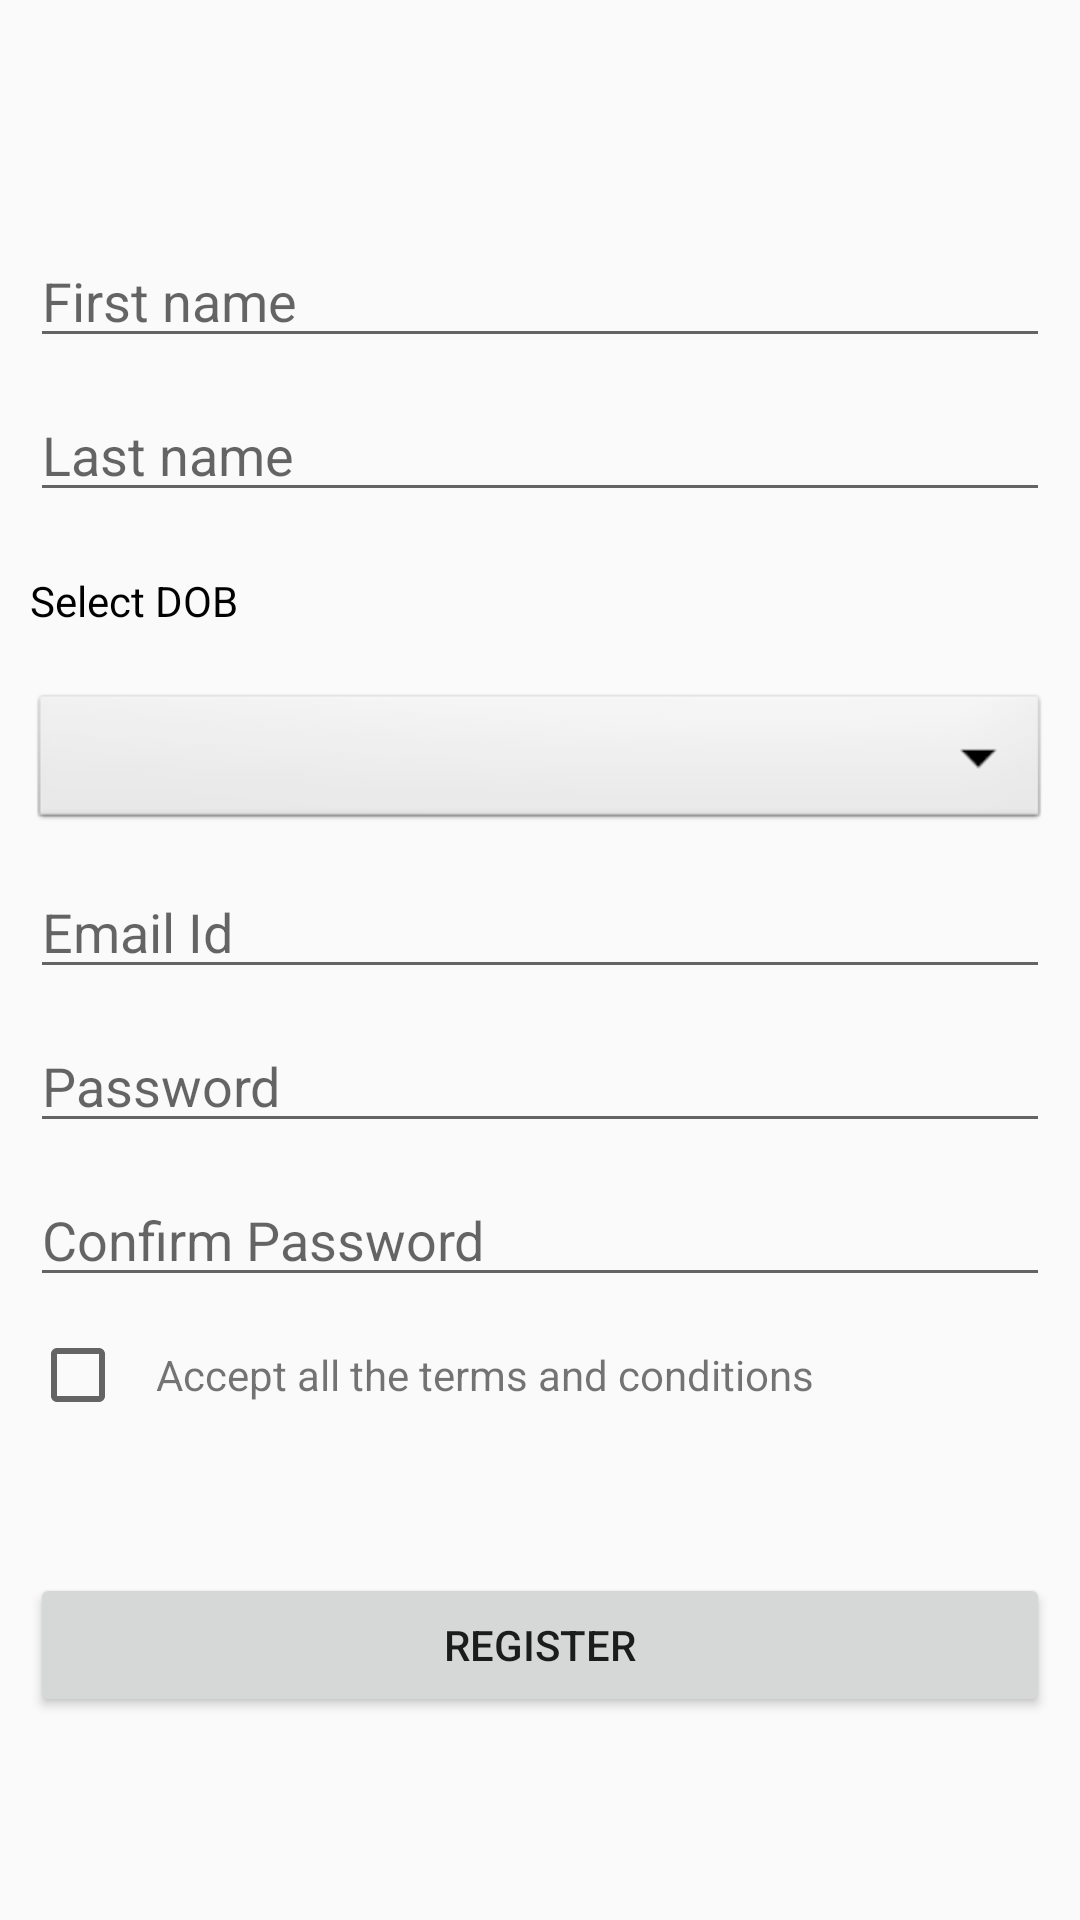

The Android layout XML behind this screen, and the referenced resources:
<!-- AndroidManifest.xml: application theme Theme.AppCompat.Light -->
<!-- res/layout/activity_register_screen.xml -->
<?xml version="1.0" encoding="utf-8"?>
<layout xmlns:android="http://schemas.android.com/apk/res/android"
    xmlns:app="http://schemas.android.com/apk/res-auto"
    xmlns:tools="http://schemas.android.com/tools">

    <androidx.constraintlayout.widget.ConstraintLayout
        android:layout_width="match_parent"
        android:layout_height="wrap_content"
        tools:context=".RegisterScreen">

        <ScrollView
            android:layout_width="match_parent"
            android:layout_height="wrap_content"
            app:layout_constraintBottom_toBottomOf="parent"
            app:layout_constraintEnd_toEndOf="parent"
            app:layout_constraintStart_toStartOf="parent"
            app:layout_constraintTop_toTopOf="parent">

            <LinearLayout
                android:layout_width="match_parent"
                android:layout_height="wrap_content"
                android:orientation="vertical">

                <EditText
                    android:id="@+id/firstName"
                    android:layout_width="match_parent"
                    android:layout_height="wrap_content"
                    android:layout_marginTop="10dp"
                    android:layout_marginStart="10dp"
                    android:layout_marginEnd="10dp"
                    android:hint="First name"
                    android:inputType="textPersonName"/>

                <EditText
                    android:id="@+id/lastName"
                    android:layout_width="match_parent"
                    android:layout_height="wrap_content"
                    android:layout_marginTop="10dp"
                    android:layout_marginStart="10dp"
                    android:layout_marginEnd="10dp"
                    android:hint="Last name"
                    android:inputType="textPersonName"/>

                <TextView
                    android:id="@+id/selectDOB"
                    android:layout_width="match_parent"
                    android:layout_height="wrap_content"
                    android:layout_marginTop="20dp"
                    android:layout_marginStart="10dp"
                    android:layout_marginBottom="10dp"
                    android:text="Select DOB"
                    android:textColor="@color/black" />

                <Spinner
                    android:id="@+id/genderSpinner"
                    android:layout_width="match_parent"
                    android:layout_height="wrap_content"
                    android:layout_marginTop="10dp"
                    android:layout_marginStart="10dp"
                    android:layout_marginEnd="10dp"
                    android:background="@android:drawable/btn_dropdown"
                    android:spinnerMode="dropdown"/>

                <EditText
                    android:id="@+id/emailId"
                    android:layout_width="match_parent"
                    android:layout_height="wrap_content"
                    android:layout_marginTop="10dp"
                    android:layout_marginLeft="10dp"
                    android:layout_marginRight="10dp"
                    android:hint="Email Id"
                    android:ems="10"
                    android:inputType="textEmailAddress" />

                <EditText
                    android:id="@+id/password"
                    android:layout_width="match_parent"
                    android:layout_height="wrap_content"
                    android:layout_marginTop="10dp"
                    android:layout_marginLeft="10dp"
                    android:layout_marginRight="10dp"
                    android:hint="Password"
                    android:ems="10"
                    android:inputType="textPassword"/>

                <EditText
                    android:id="@+id/confirmPassword"
                    android:layout_width="match_parent"
                    android:layout_height="wrap_content"
                    android:layout_marginTop="10dp"
                    android:layout_marginLeft="10dp"
                    android:layout_marginRight="10dp"
                    android:hint="Confirm Password"
                    android:ems="10"
                    android:inputType="textPassword"/>

                <LinearLayout
                    android:layout_width="match_parent"
                    android:layout_height="wrap_content"
                    android:layout_marginTop="10dp"
                    android:layout_marginLeft="10dp"
                    android:layout_marginRight="10dp"
                    android:orientation="horizontal">

                    <CheckBox
                        android:id="@+id/checkBoxSelect"
                        android:layout_width="wrap_content"
                        android:layout_height="wrap_content"
                        android:checked="false"/>

                    <TextView
                        android:layout_width="wrap_content"
                        android:layout_height="wrap_content"
                        android:layout_marginStart="10dp"
                        android:text="Accept all the terms and conditions"/>

                </LinearLayout>

                <Button
                    android:id="@+id/registerButton"
                    android:layout_width="match_parent"
                    android:layout_height="wrap_content"
                    android:layout_marginStart="10dp"
                    android:layout_marginEnd="10dp"
                    android:layout_marginTop="50dp"
                    android:text="Register"/>

            </LinearLayout>

        </ScrollView>

    </androidx.constraintlayout.widget.ConstraintLayout>

</layout>
<!-- resources referenced by this layout -->
<resources>

  <!-- not gathered from this repository: default colours our renderer supplied (Android Studio template values) -->
  <color name="black">#FF000000</color>
</resources>
